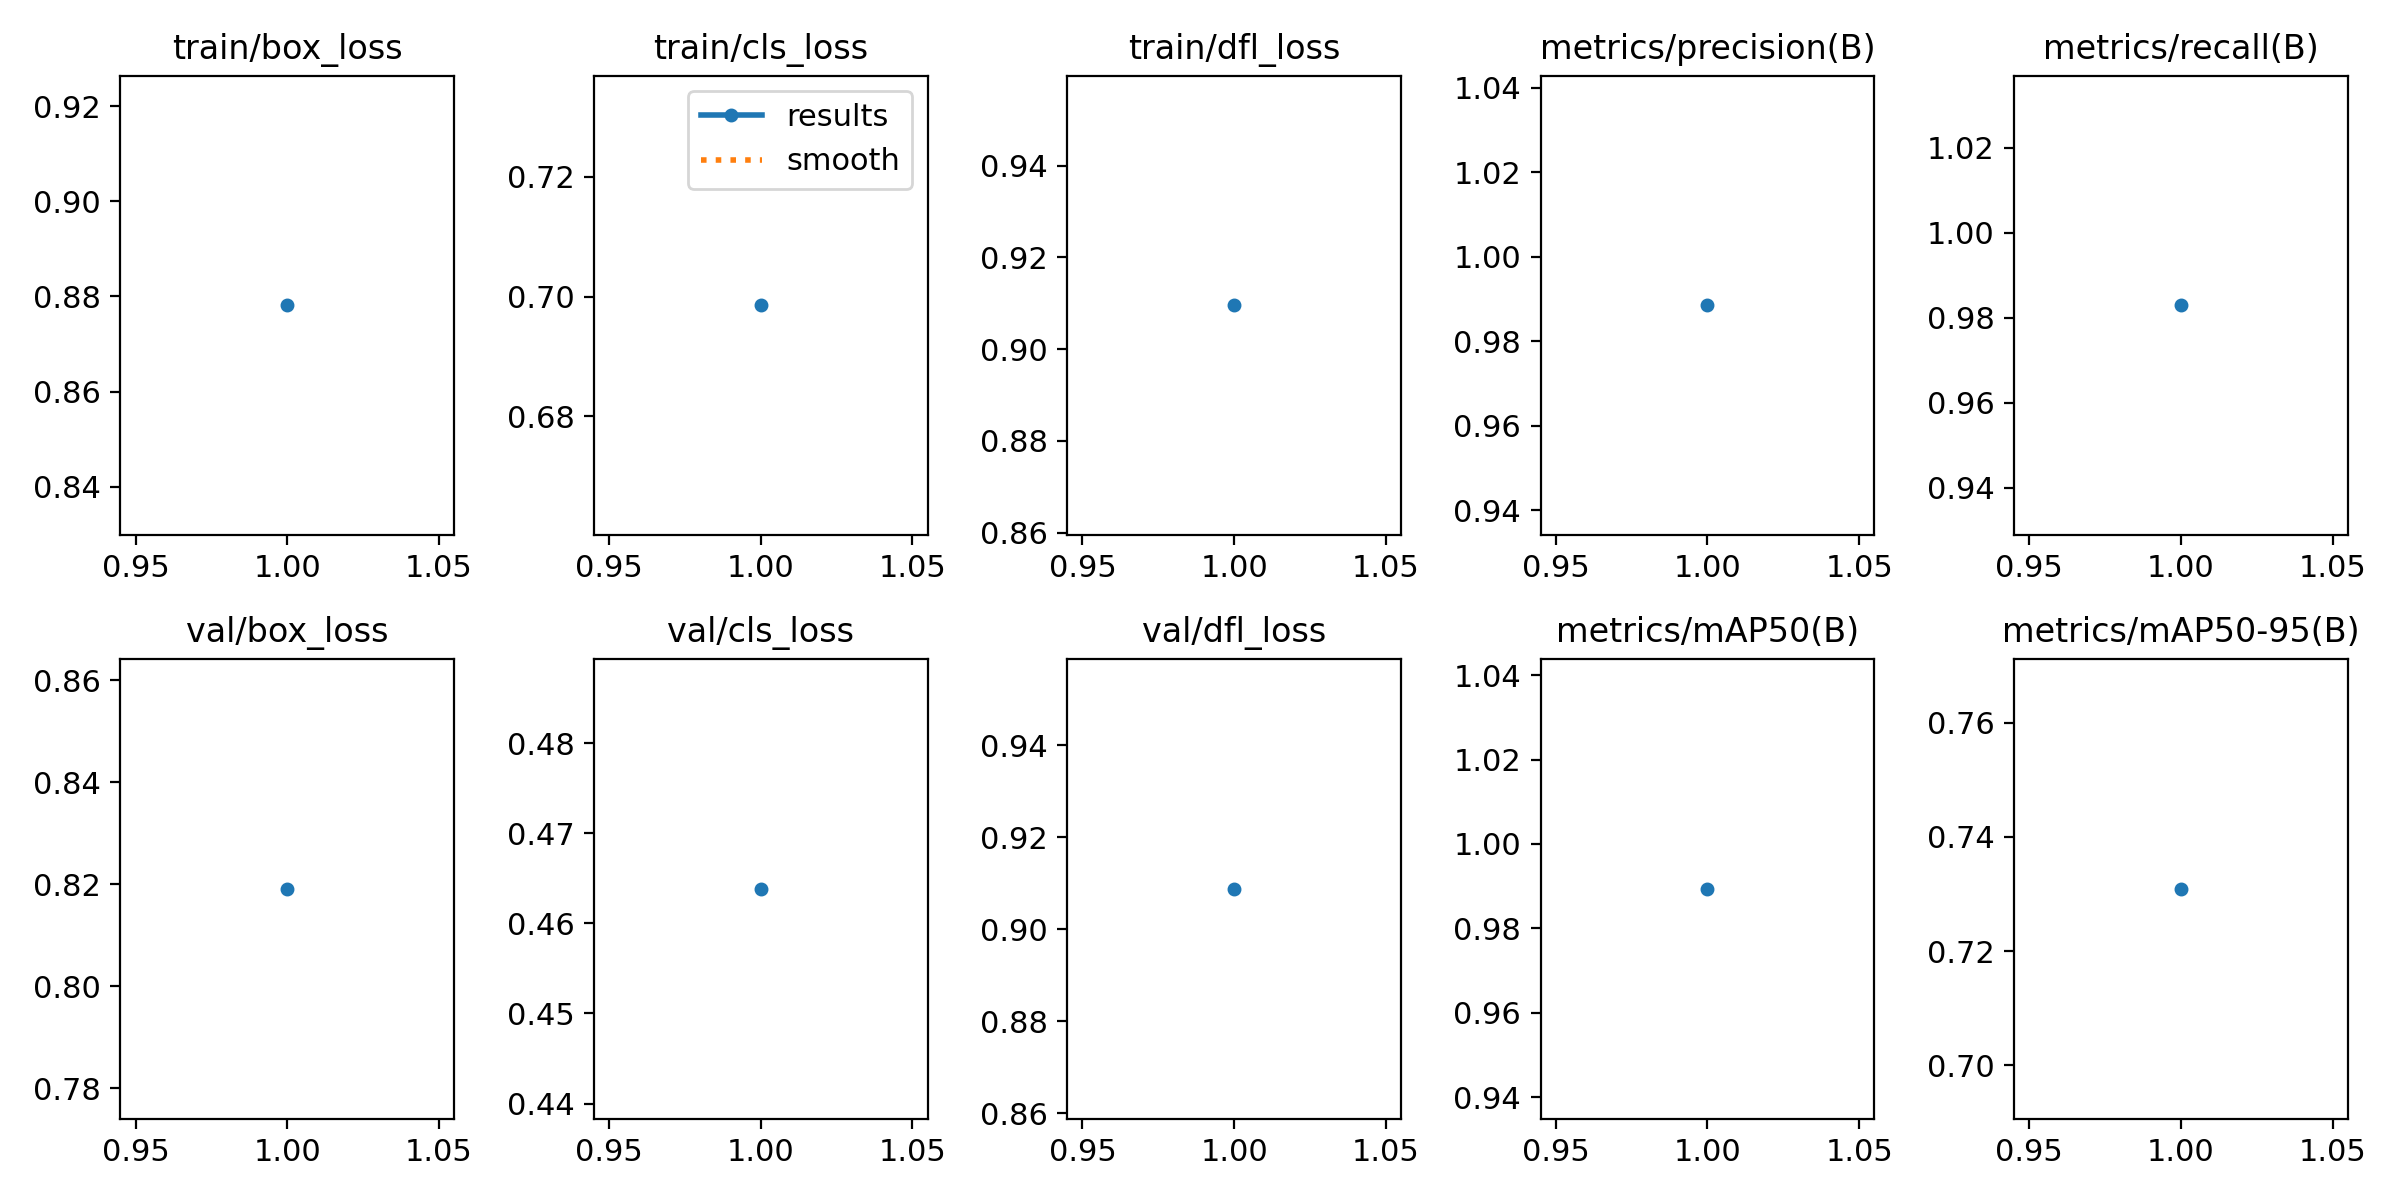

The table this chart was drawn from, first rows:
epoch, train/box_loss, train/cls_loss, train/dfl_loss, metrics/precision(B), metrics/recall(B), metrics/mAP50(B), metrics/mAP50-95(B), val/box_loss, val/cls_loss, val/dfl_loss, lr/pg0, lr/pg1, lr/pg2
1, 0.8781, 0.6985, 0.9095, 0.9885, 0.9829, 0.9894, 0.7309, 0.8191, 0.4638, 0.9088, 0.0001214, 0.0001214, 0.0001214
